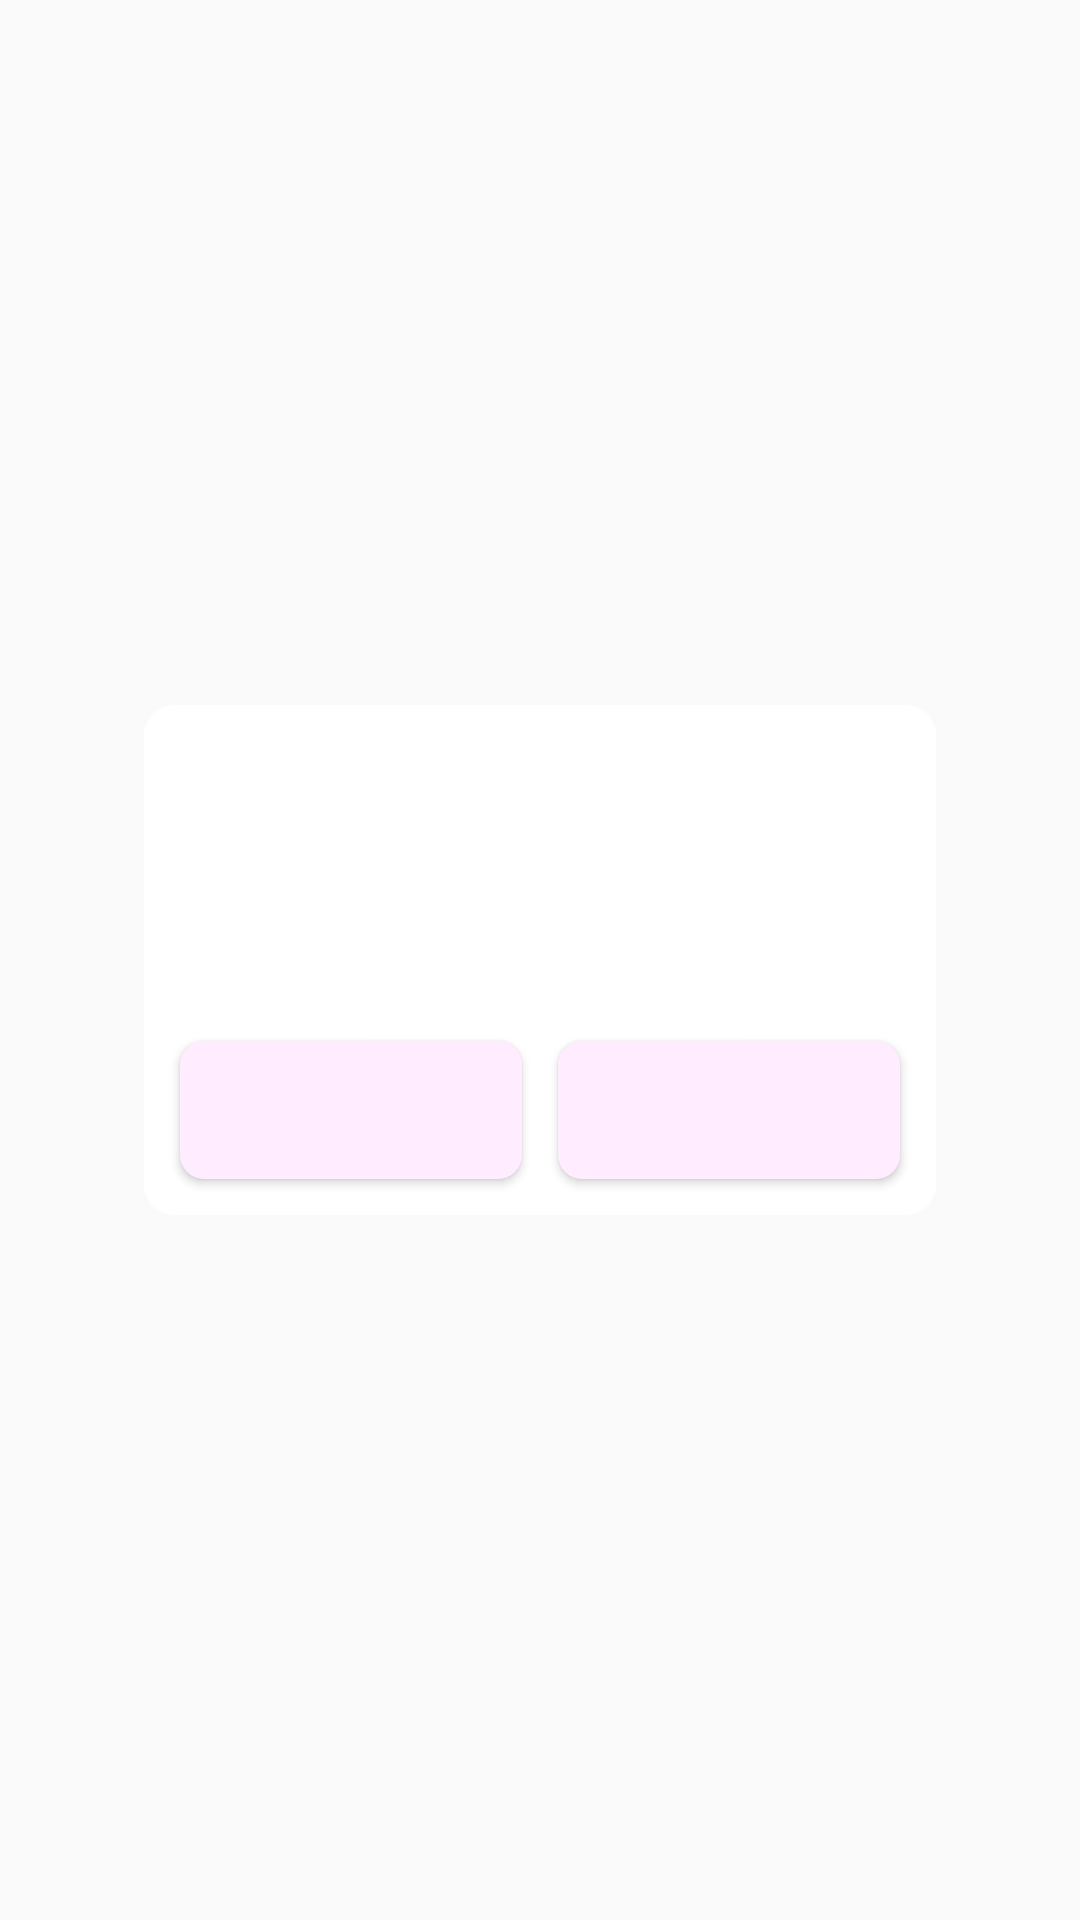

Reconstruct the res/layout file that produces this screen, plus the resources it refers to.
<!-- AndroidManifest.xml: application theme Theme.CheckProduct -->
<!-- res/layout/layout_popup.xml -->
<?xml version="1.0" encoding="utf-8"?>
<LinearLayout xmlns:android="http://schemas.android.com/apk/res/android"
    xmlns:app="http://schemas.android.com/apk/res-auto"
    xmlns:tools="http://schemas.android.com/tools"
    android:layout_width="match_parent"
    android:layout_height="match_parent"
    android:gravity="center_vertical"
    android:orientation="vertical">

    <androidx.constraintlayout.widget.ConstraintLayout
        android:layout_width="match_parent"
        android:layout_height="170dp"
        android:layout_marginHorizontal="16dp"
        android:layout_marginStart="48dp"
        android:layout_marginEnd="48dp"
        android:background="@drawable/bg_popup">

        <TextView
            android:id="@+id/tvContent"
            android:layout_width="match_parent"
            android:layout_height="wrap_content"
            android:gravity="center_horizontal"
            android:textAlignment="center"
            android:textColor="@color/black"
            android:textSize="14dp"
            android:fontFamily="@font/roboto_medium"
            app:layout_constraintBottom_toTopOf="@+id/btn2"
            app:layout_constraintTop_toTopOf="parent"
            tools:layout_editor_absoluteX="16dp" />

        <Button
            android:id="@+id/btn1"
            android:layout_width="0dp"
            android:layout_height="46dp"
            android:layout_marginStart="12dp"
            android:layout_marginBottom="12dp"
            android:background="@drawable/bg_popup_btn"
            android:textColor="@color/black"
            android:textSize="14dp"
            android:fontFamily="@font/roboto_regular"
            app:layout_constraintBottom_toBottomOf="parent"
            app:layout_constraintLeft_toLeftOf="parent"
            app:layout_constraintRight_toLeftOf="@id/btn2" />

        <Button
            android:id="@+id/btn2"
            android:layout_width="0dp"
            android:layout_height="46dp"
            android:layout_marginStart="12dp"
            android:layout_marginEnd="12dp"
            android:layout_marginBottom="12dp"
            android:background="@drawable/bg_popup_btn"
            android:textColor="@color/black"
            android:textSize="14dp"
            android:fontFamily="@font/roboto_regular"
            app:layout_constraintBottom_toBottomOf="parent"
            app:layout_constraintLeft_toRightOf="@id/btn1"
            app:layout_constraintRight_toRightOf="parent" />
    </androidx.constraintlayout.widget.ConstraintLayout>

</LinearLayout>
<!-- resources referenced by this layout -->
<resources>
  <color name="black">#FF000000</color>
  <!-- drawable bg_popup (drawable-v24) -->
  <?xml version="1.0" encoding="utf-8"?>
  <shape xmlns:android="http://schemas.android.com/apk/res/android">
  
      <solid android:color="#ffffff" />
      <corners android:radius="10dp"/>
  
  </shape>
  <!-- drawable bg_popup_btn (drawable-v24) -->
  <?xml version="1.0" encoding="utf-8"?>
  <shape xmlns:android="http://schemas.android.com/apk/res/android">
  
      <solid android:color="@color/main_color" />
      <corners android:radius="8dp"/>
  
  </shape>
  <style name="Theme.CheckProduct" parent="Theme.AppCompat.Light.DarkActionBar">
          
          <item name="colorPrimary">@color/main_color</item>
          <item name="colorPrimaryVariant">@color/main_color</item>
          <item name="colorOnPrimary">@color/white</item>
          
          <item name="colorSecondary">@color/second_color</item>
          <item name="colorSecondaryVariant">@color/second_color</item>
          <item name="colorOnSecondary">@color/second_color</item>
          
          <item name="android:statusBarColor">@color/white</item>
          <item name="android:windowLightStatusBar">true</item>
          
      </style>
  <color name="main_color">#FFECFF</color>
  <color name="white">#FFFFFFFF</color>
  <color name="second_color">#6799FF</color>
</resources>
